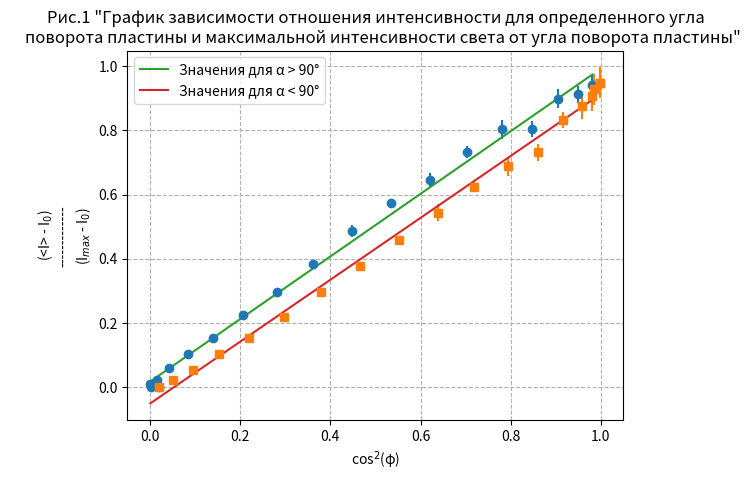

Write the Python code that produced this figure.
import numpy as np
import matplotlib.pyplot as plt

# Заданные точки x и y для функций интерполяции
x1 = np.array([0.981, 0.949, 0.905, 0.847, 0.78, 0.703, 0.621, 0.535,\
    0.448, 0.362, 0.281, 0.206, 0.14, 0.085, 0.043, 0.015, 0.001, 0.003, 0.019])

y1 = np.array([0.942, 0.913, 0.899, 0.804, 0.804, 0.732, 0.645, 0.572,\
    0.486, 0.384, 0.297, 0.225, 0.152, 0.101, 0.058, 0.022, 0.007, 0, 0])

error1_x = np.array([0.001, 0.001, 0.001, 0.001, 0.001, 0.001, 0.001,\
    0.001, 0.001, 0.001, 0.001, 0.001, 0.001, 0.001, 0.001, 0.001, 0.001, 0.001, 0.001]) # Погрешности по оси x для функции 1
error1_y = np.array([0.03, 0.026, 0.03, 0.026, 0.03, 0.019, 0.022,\
    0.012, 0.018, 0.011 ,0.008, 0.011, 0.004, 0.004, 0.004, 0, 0, 0, 0]) # Погрешности по оси y для функции 1

x2 = np.array([0.98, 0.997, 0.999, 0.985, 0.957, 0.915, 0.86, 0.794,\
    0.719, 0.638, 0.552, 0.465, 0.379, 0.297, 0.22, 0.153, 0.095, 0.051, 0.019])
y2 = np.array([0.906, 0.949, 0.949, 0.928, 0.877, 0.833, 0.732,\
    0.688, 0.623, 0.543, 0.457, 0.377, 0.297, 0.217, 0.152, 0.101, 0.051, 0.022, 0])
error2_x = np.array([0.001, 0.001, 0.001, 0.001, 0.001, 0.001, 0.001,\
    0.001, 0.001, 0.001, 0.001, 0.001, 0.001, 0.001, 0.001, 0.001, 0.001, 0.001, 0.001]) # Погрешности по оси x для функции 2
error2_y = np.array([0.044, 0.048, 0.048, 0.048, 0.04, 0.026, 0.026, 0.029,\
    0.015, 0.026, 0.008, 0.008, 0.008, 0.007, 0.011, 0.007, 0, 0, 0]) # Погрешности по оси y для функции 2

# Аппроксимация данных и построение кривых линий
poly1 = np.polyfit(x1, y1, 1)
poly2 = np.polyfit(x2, y2, 1)

x_smooth = np.linspace(x1.min(), x1.max(), 300)
y_smooth1 = np.polyval(poly1, x_smooth)
y_smooth2 = np.polyval(poly2, x_smooth)

# Построение графика с кривыми линиями и точками с ошибками по обеим осям
plt.errorbar(x1, y1, xerr=error1_x, yerr=error1_y, fmt='o')
plt.errorbar(x2, y2, xerr=error2_x, yerr=error2_y, fmt='s')
plt.plot(x_smooth, y_smooth1, label='Значения для α > 90°')
plt.plot(x_smooth, y_smooth2, label='Значения для α < 90°')

# Добавление заголовка
plt.title('Рис.1 "График зависимости отношения интенсивности для определенного угла\n\
    поворота пластины и максимальной интенсивности света от угла поворота пластины"')
plt.xlabel('cos$^{2}$(φ)', loc='center')
plt.ylabel('(<I> - I$_{0}$)\n-------------\n(I$_{max}$ - I$_{0}$)', loc='center')

# Добавление миллиметровой сетки
plt.grid(True, which='both', linestyle='--')

# Добавление легенды
plt.legend()

# Отображение графика
plt.show()